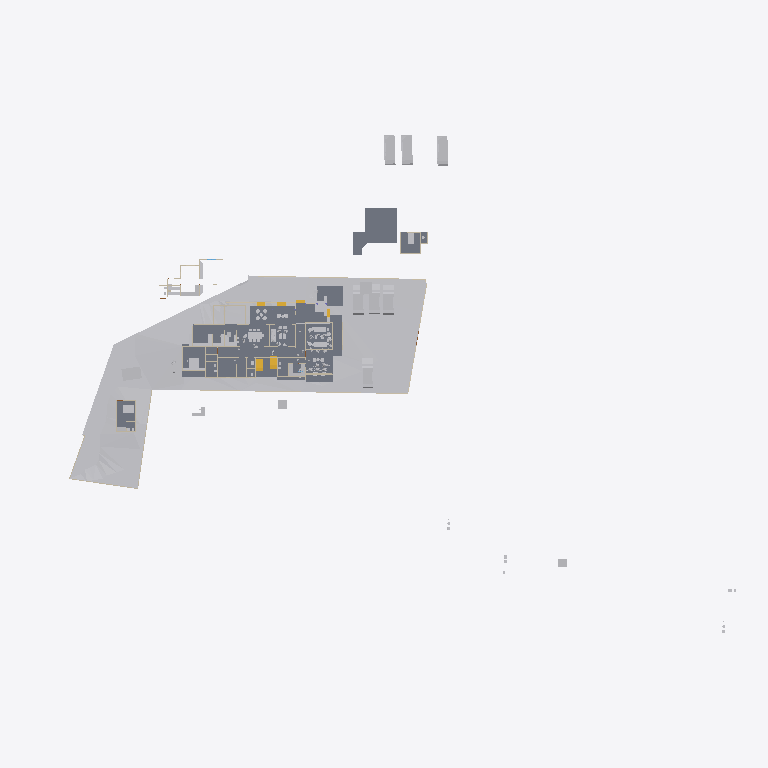
Plan cut of the same IFC building model at storey 'Concept' (level 0.00 m, cut at 1.40 m), seen from above with north up, elements coloured by IFC class: 38 other elements (light grey), 18 walls (beige), 7 slabs (grey), 4 stair flights (yellow). Cut surfaces are drawn darker.
Extent 123.3 m × 86.4 m × 24.2 m (x, y, z). Storeys (8): Road Level at 0.00 m; GF at 0.00 m; FF at 0.00 m; Concept at 0.00 m; Existing at 0.00 m; Roof at 0.00 m; Area at 0.00 m; Car Porch at 0.00 m. Elements (431): 148 IfcWall, 101 IfcFurniture, 49 IfcBuildingElementProxy, 34 IfcDoor, 31 IfcSanitaryTerminal, 22 IfcWindow, 14 IfcSlab, 8 IfcStairFlight, 7 IfcVehicle, 6 IfcRoof, 5 IfcColumn, 2 IfcGeographicElement.

HEADER;
FILE_DESCRIPTION(('ViewDefinition[DesignTransferView]'),'2;1');
FILE_NAME('Jailani.ifc','2026-01-08T19:52:31+05:30',(''),(''),'IfcOpenShell 0.8.4','Bonsai 0.8.4','Nobody');
FILE_SCHEMA(('IFC4X3'));
ENDSEC;
DATA;
#1=IFCPROJECT('1rEyq$MlvDVO9q4X_6O_vh',$,'My Project',$,$,$,$,(#14,#26),#9);
#31=IFCSITE('2ymv4STDrDCBgdvlSnG91s',$,'My Site',$,$,#54,$,$,$,$,$,$,$,$);
#37=IFCBUILDING('0WCwdFWaT3fvN6dYFJV0G3',$,'My Building',$,$,#60,$,$,$,$,$,$);
#43=IFCBUILDINGSTOREY('3glIUxBxj019WI9WL2_LBp',$,'Road Level',$,$,#66,$,$,$,$);
#2091=IFCBUILDINGSTOREY('0gksAyAJzF1eVdNHxF82jx',$,'GF',$,$,#146917,$,$,$,$);
#9684=IFCBUILDINGSTOREY('0GW8AoQ6z9OfFkHNDnUrmB',$,'FF',$,$,#146452,$,$,$,$);
#36449=IFCBUILDINGSTOREY('08MXqDc890wx$ikiXcsfjl',$,'Concept',$,$,#36465,$,$,$,$);
#37612=IFCBUILDINGSTOREY('3FqJSqHaz8MQtwN4CzJUgT',$,'Existing',$,$,#37627,$,$,$,$);
#39460=IFCBUILDINGSTOREY('2$v9ldK6P2VucsJp$wo$TV',$,'Roof',$,$,#39475,$,$,$,$);
#119304=IFCBUILDINGSTOREY('0qBaI9Ey94591kdt6C2Jnr',$,'Area',$,$,#119319,$,$,$,$);
#129129=IFCBUILDINGSTOREY('3kIur_wS960wa7BjgB$p1C',$,'Car Porch',$,$,#129145,$,$,$,$);
#1788=IFCGEOGRAPHICELEMENT('2G7_FUH1TFnfA2p0BceQCt',$,'Site',$,$,#100204,#1804,$,.TERRAIN.);
#4726=IFCSLAB('2FiUBYKgX14Ok5pfpzPww9',$,'Slab',$,$,#147072,#4737,$,$);
#44400=IFCGEOGRAPHICELEMENT('1ijp4spyP8GBGp3uN8hwYJ',$,'Grass',$,$,#146987,#44410,$,.VEGETATION.);
#151238=IFCSLAB('1TDJ9z8DHBV90YLwAbkjL$',$,'Slab',$,$,#157675,#151259,$,$);
#100712=IFCSLAB('1DsvWWCbL7cANGjESzliI9',$,'Slab',$,$,#156011,#100733,$,$);
#100672=IFCSLAB('0rsLiG2dbCD8BwexqTqqYU',$,'Slab',$,$,#156006,#100693,$,$);
#157455=IFCSLAB('2GoajbH1b5geb2R7z_JLQY',$,'Slab',$,$,#157735,#157476,$,$);
#119444=IFCSLAB('1HaPt$rVH898ahLpgi_hqp',$,'Slab',$,$,#121464,#119465,$,$);
#119404=IFCSLAB('1aZu1s_$9FNPL98$qgJvat',$,'Slab',$,$,#141859,#119425,$,$);
#145566=IFCVEHICLE('0GR5tKgTv9_RA8i68F_qsM',$,'Vehicle',$,$,#162447,#145579,$,$);
#40568=IFCVEHICLE('3YADKfQzbBmOkqjeAW8eZC',$,'Vehicle',$,$,#41076,#40581,$,$);
#40601=IFCVEHICLE('2n0InfZ3983xlP1tLNpSFe',$,'Vehicle',$,$,#41081,#40614,$,$);
#40247=IFCVEHICLE('1o80UYAPX4cRrso8iBSkYA',$,'Vehicle',$,$,#41071,#40260,$,$);
#82694=IFCVEHICLE('1WbX0ZaZv1EAj6UxZaEAuW',$,'Vehicle',$,$,#154335,#82707,$,$);
#154162=IFCVEHICLE('0N$2t9_e9DZwiKoEMbUbZK',$,'Vehicle',$,$,#157685,#154175,$,$);
#103859=IFCVEHICLE('0Rj7kGn8PAKQhJ_nG_1K0p',$,'Vehicle',$,$,#162442,#103872,$,$);
#4239=IFCBUILDINGELEMENTPROXY('3q7lNd2p17oe3AMat8N37d',$,'Toilet 2',$,$,#81645,#4249,$,.COMPLEX.);
#48553=IFCFURNITURE('2Ze14ZEU9CiBG9_AhI5DIZ',$,'Furniture',$,$,#162042,#48562,$,$);
#4250=IFCBUILDINGELEMENTPROXY('3toYnKI0v7vRY5ZvUmLVDd',$,'Toilet1',$,$,#81650,#4260,$,.COMPLEX.);
#55484=IFCFURNITURE('3TkWbzkAX1QAVy26F4DON4',$,'Furniture',$,$,#162437,#55497,$,$);
#55457=IFCFURNITURE('0V6hxvZwXE6hVLVUBmKQZG',$,'Furniture',$,$,#162022,#55466,$,$);
#101745=IFCFURNITURE('3hoLwjlaj1bx3MhQhdoDlQ',$,'Furniture',$,$,#147647,#101774,$,$);
#3370=IFCWALL('0xoPJC_XvDxeOzIZpSQWPO',$,'Wall',$,$,#35160,#3381,$,$);
#60594=IFCSTAIRFLIGHT('3K6s0TXK14hg3GYNy0Q3Ew',$,'StairFlight',$,$,#162157,#60602,$,9,8,0.160000006357829,0.150000005960464,.STRAIGHT.);
#155853=IFCSTAIRFLIGHT('3cxoNisYX6bA9rKbN1cj0H',$,'StairFlight',$,$,#156041,#155866,$,9,8,0.160000006357829,0.150000005960464,.STRAIGHT.);
#80165=IFCTRANSPORTELEMENT('3e3Q4k1592$RuhbEiGY1JY',$,'TransportElement',$,$,#147307,#80195,$,$);
#3433=IFCWALL('2gqgdNokT89Rrmjq1x$gkt',$,'Wall',$,$,#35105,#3444,$,$);
#23555=IFCTRANSPORTELEMENT('10_X8X5DHBYv3U3r1ASSTk',$,'TransportElement',$,$,#146982,#23564,$,$);
#2632=IFCWALL('1hiIP0I5r0ZAybbUAFoviW',$,'Wall',$,$,#112940,#2638,$,$);
#3190=IFCWALL('193oymhqH3WPw9ieWVOFsJ',$,'Wall',$,$,#36281,#3201,$,$);
#2407=IFCWALL('1wqYISk15EtxPgF1WYwVVh',$,'Wall',$,$,#100330,#2413,$,$);
#102477=IFCFURNITURE('3epe7VZw5Bdw8FKqcPZS7s',$,'Furniture',$,$,#147487,#102507,$,$);
#91504=IFCFURNITURE('16bqPFk7X3fwBdom6ECqxL',$,'Furniture',$,$,#159606,#91515,$,$);
#6030=IFCFURNITURE('3gD11dh7T2SPAde6fVBVr4',$,'Furniture',$,$,#157555,#6043,$,$);
#89686=IFCFURNITURE('13ALM621n4AfCK13kNr2ii',$,'Furniture',$,$,#157560,#89699,$,$);
#2457=IFCWALL('38EbZ7mAL5TfofCc1aVwCP',$,'Wall',$,$,#113131,#2463,$,$);
#75308=IFCWALL('0aRmjp_Qf6AeBX3Xe9lqsI',$,'Wall',$,$,#161036,#75319,$,$);
#56306=IFCFURNITURE('1_EYla0VL98hdUWu1GNTXR',$,'Furniture',$,$,#162082,#56317,$,$);
#56246=IFCFURNITURE('2mj$BvRbP1f9_7V7W1oVwT',$,'Furniture',$,$,#162092,#56257,$,$);
#59578=IFCWALL('18OzynGbzFkxUyJxJqUeri',$,'Wall',$,$,#157098,#59589,$,$);
#56276=IFCFURNITURE('2vLizZk7fBbeZGzZ1jCZw5',$,'Furniture',$,$,#159561,#56287,$,$);
#2607=IFCWALL('0hLi5deXP5Zfo$NOtNZznY',$,'Wall',$,$,#112989,#2613,$,$);
#152963=IFCFURNITURE('3FpfS1KAD1SuSoYKAPAOuK',$,'Furniture',$,$,#162112,#152974,$,$);
#160611=IFCFURNITURE('2ZKNol42f8qe6VN3Dr4RLS',$,'Furniture',$,$,#162047,#160622,$,$);
#160853=IFCFURNITURE('0qdpQyp4jD1PjUec8$Et_C',$,'Furniture',$,$,#162127,#160864,$,$);
#48220=IFCFURNITURE('1QWqY1IIrEJwc5UsSxSNE6',$,'Furniture',$,$,#162027,#48233,$,$);
#96889=IFCFURNITURE('0vSkcro912JR$kB$WM69H4',$,'Furniture',$,$,#162107,#96900,$,$);
#91254=IFCWALL('1G4ZGs46D6h8NSP8wZK7Mf',$,'Wall',$,$,#162390,#91265,$,$);
#160821=IFCFURNITURE('1fw45EEYrFzQakOXPdK7nR',$,'Furniture',$,$,#162122,#160832,$,$);
#161776=IFCFURNITURE('0v_OHJ2p94wx9DIPdDDMc$',$,'Furniture',$,$,#161823,#161787,$,$);
#108669=IFCFURNITURE('3bCYOyBxHA5AHLAMUemJi_',$,'Furniture',$,$,#154086,#108680,$,$);
#2582=IFCWALL('3AhfTEAr96zBOu2JT1DiVf',$,'Wall',$,$,#113113,#2588,$,$);
#60677=IFCWALL('18dA7i_Sb71RfCHKrpu8gf',$,'Wall',$,$,#162344,#60688,$,$);
#119773=IFCFURNITURE('2r_AIZo5D5QuP0U2TnkfKP',$,'Furniture',$,$,#148457,#119784,$,$);
#128050=IFCFURNITURE('0QfWeKeOzBAeTctajY7xBt',$,'Furniture',$,$,#159591,#128061,$,$);
#151902=IFCSTAIRFLIGHT('1R3j0yF7n1CwfTsNLjhcXF',$,'StairFlight',$,$,#156031,#151915,$,2,1,0.150000005960464,0.0900000035762787,.STRAIGHT.);
#160891=IFCFURNITURE('37XWxFRfv40xQ915ESQKkY',$,'Furniture',$,$,#162132,#160902,$,$);
#107014=IFCFURNITURE('2eyOiJIKbAehfUc1O29rpx',$,'Furniture',$,$,#159611,#107025,$,$);
#151928=IFCSTAIRFLIGHT('0LqorNZl19hfMgdBsGJn64',$,'StairFlight',$,$,#156036,#151941,$,2,1,0.150000005960464,0.0900000035762787,.STRAIGHT.);
#158163=IFCWALL('2Q3MgKFG16SwfdCkwh78j5',$,'Wall',$,$,#161912,#158175,$,$);
#86870=IFCWALL('1_fX$FEwXFLOJR8rOkkV$4',$,'Wall',$,$,#147097,#86881,$,$);
#151606=IFCWALL('2RV9RCKcX10OVSwTgYTS1D',$,'Wall',$,$,#156106,#151617,$,$);
#86840=IFCWALL('1zaCosLNjApxxIMARr_CVV',$,'Wall',$,$,#147102,#86851,$,$);
#128005=IFCFURNITURE('3g7qk0yyL1PODlNMy7lp1_',$,'Furniture',$,$,#159601,#128016,$,$);
#158962=IFCWALL('24bCON1JDEwhGT_2QXEr30',$,'Wall',$,$,#162217,#158974,$,$);
#57053=IFCFURNITURE('2BepyqesL86OgduNsO02sh',$,'Furniture',$,$,#162057,#57064,$,$);
#158346=IFCWALL('2jMzTsRPvFEQnXnHKVriIc',$,'Wall',$,$,#161770,#158357,$,$);
ENDSEC;
